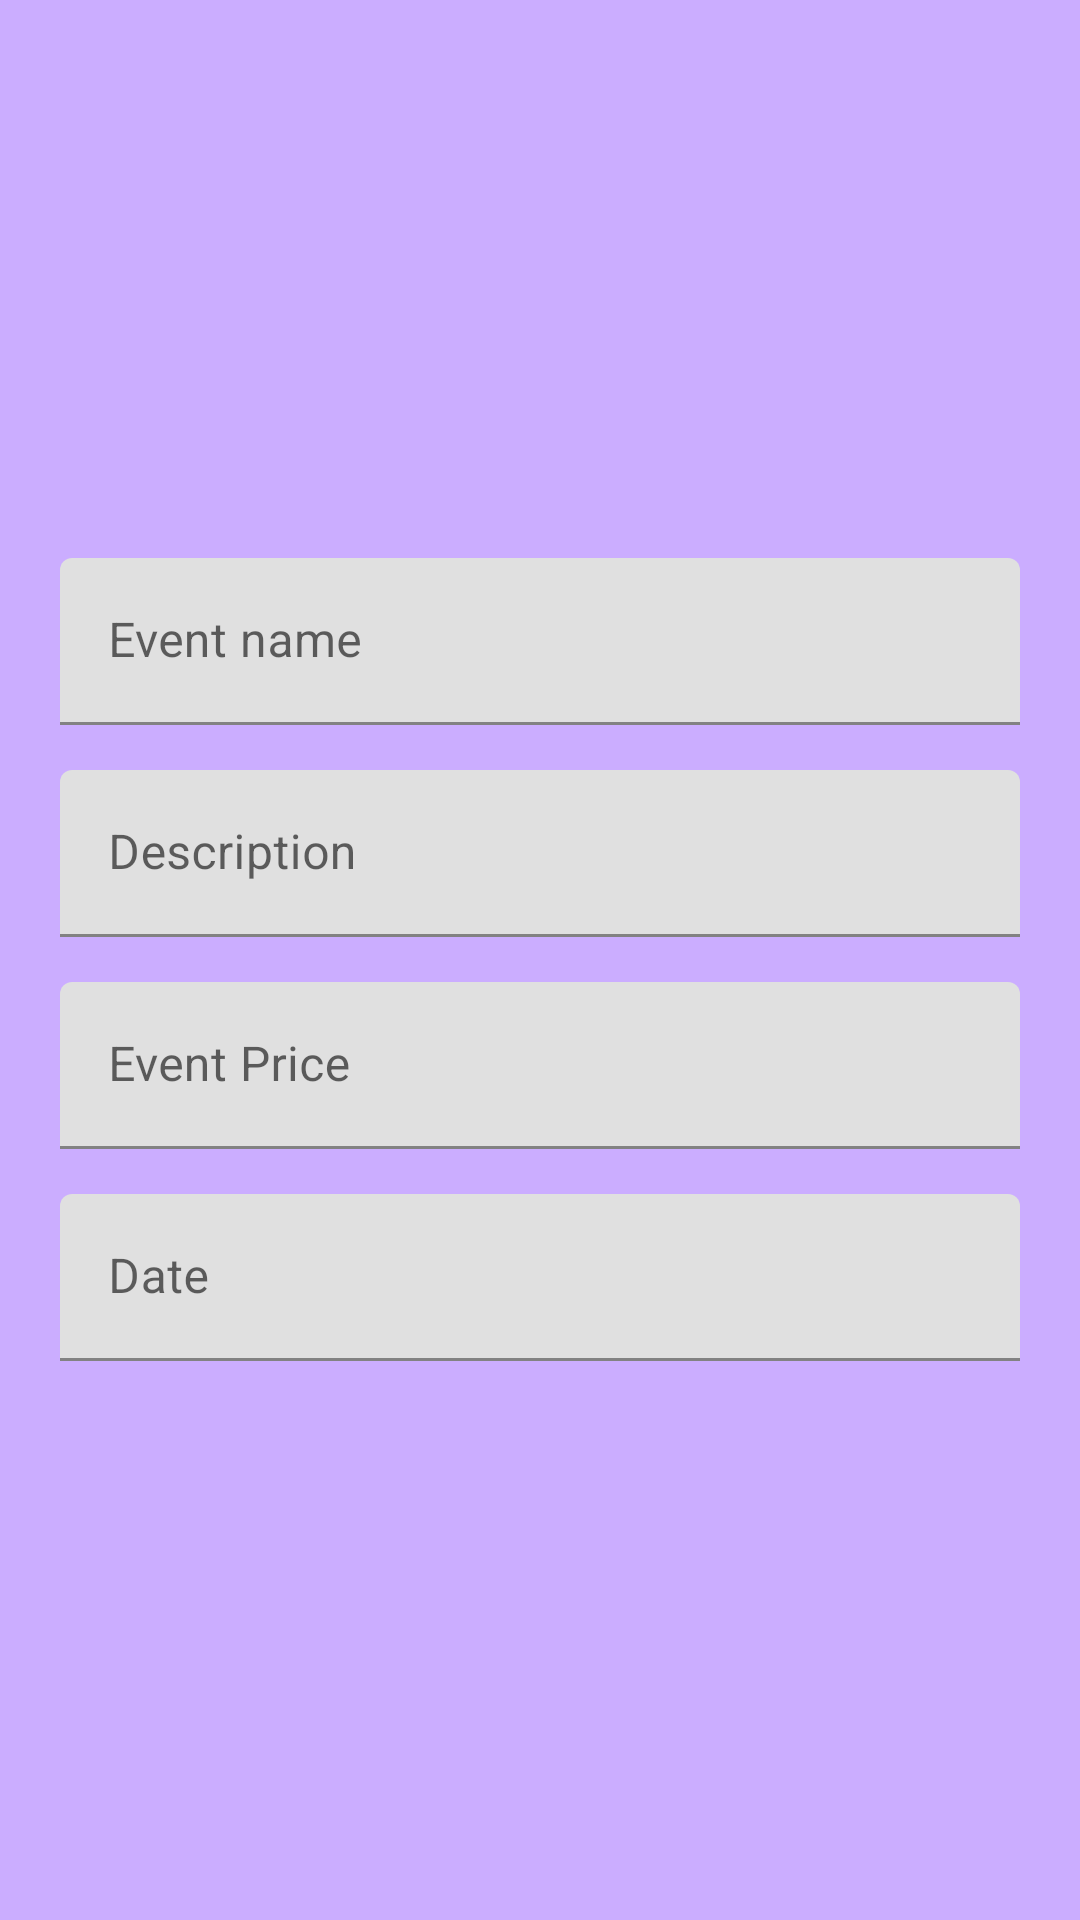

This screen was rendered from an Android layout file. Write that file and the resources it references.
<!-- AndroidManifest.xml: application theme Theme.MCA -->
<!-- res/layout/dialog_payment_edit.xml -->
<?xml version="1.0" encoding="utf-8"?>
<LinearLayout
    xmlns:android="http://schemas.android.com/apk/res/android" android:layout_width="match_parent"
    android:layout_height="match_parent"
    android:orientation="vertical"
    android:paddingLeft="20dp"
    android:paddingRight="20dp"
    android:background="#CBADFF"
    android:gravity="center">

    <LinearLayout
        android:layout_width="match_parent"
        android:layout_height="wrap_content"
        android:layout_marginTop="15dp"
        android:layout_marginBottom="15dp"
        android:orientation="vertical">

        <com.google.android.material.textfield.TextInputLayout
            android:layout_width="match_parent"
            android:layout_height="wrap_content">
            <EditText
                android:id="@+id/titleEt"
                android:layout_width="match_parent"
                android:layout_height="wrap_content"
                android:layout_marginBottom="15dp"
                android:ems="10"
                android:inputType="textPersonName"
                android:hint="Event name" />
        </com.google.android.material.textfield.TextInputLayout>
        <com.google.android.material.textfield.TextInputLayout
            android:layout_width="match_parent"
            android:layout_height="wrap_content">
            <EditText
                android:id="@+id/descriptionEt"
                android:layout_width="match_parent"
                android:layout_height="wrap_content"
                android:layout_marginBottom="15dp"
                android:ems="10"
                android:inputType="textPersonName"
                android:hint="Description" />
        </com.google.android.material.textfield.TextInputLayout>
        <com.google.android.material.textfield.TextInputLayout
            android:layout_width="match_parent"
            android:layout_height="wrap_content">
            <EditText
                android:id="@+id/priceEt"
                android:layout_width="match_parent"
                android:layout_height="wrap_content"
                android:layout_marginBottom="15dp"
                android:ems="10"
                android:inputType="number"
                android:hint="Event Price" />
        </com.google.android.material.textfield.TextInputLayout>
        <com.google.android.material.textfield.TextInputLayout
            android:layout_width="match_parent"
            android:layout_height="wrap_content">
            <EditText
                android:id="@+id/editTextDate"
                android:layout_width="match_parent"
                android:layout_height="wrap_content"
                android:ems="10"
                android:inputType="date"
                android:hint="Date"/>
        </com.google.android.material.textfield.TextInputLayout>

    </LinearLayout>

</LinearLayout>
<!-- resources referenced by this layout -->
<resources>
  <style name="Theme.MCA" parent="Theme.MaterialComponents.DayNight.NoActionBar">
          
          <item name="colorPrimary">@color/purple_500</item>
          <item name="colorPrimaryVariant">@color/purple_700</item>
          <item name="colorOnPrimary">@color/white</item>
          
          <item name="colorSecondary">@color/teal_200</item>
          <item name="colorSecondaryVariant">@color/teal_700</item>
          <item name="colorOnSecondary">@color/black</item>
          
          <item name="android:statusBarColor" tools:targetApi="l">?attr/colorPrimaryVariant</item>
          
      </style>
  <color name="purple_500">#FF6200EE</color>
  <color name="purple_700">#FF3700B3</color>
  <color name="white">#FFFFFFFF</color>
  <color name="teal_200">#FF03DAC5</color>
  <color name="teal_700">#FF018786</color>
  <color name="black">#FF000000</color>
</resources>
